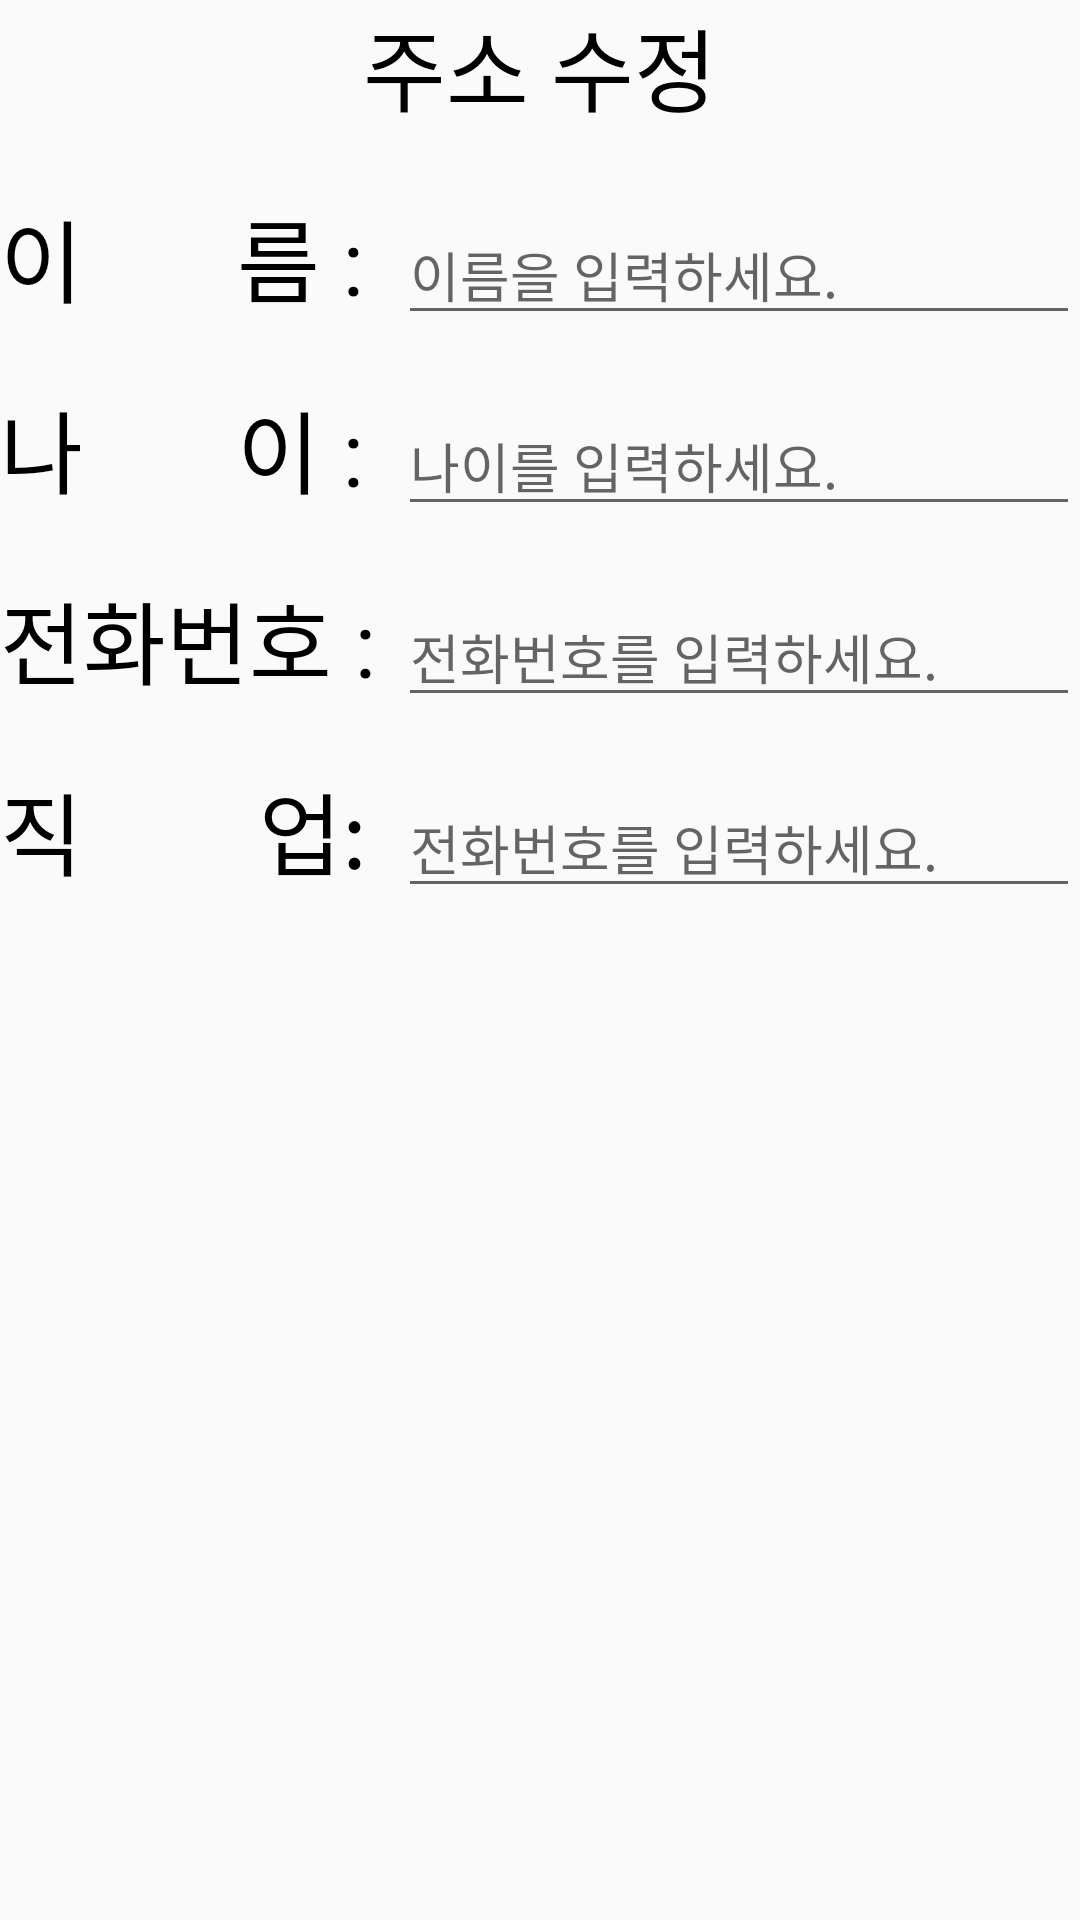

Reconstruct the res/layout file that produces this screen, plus the resources it refers to.
<!-- AndroidManifest.xml: application theme Theme.AdressProject -->
<!-- res/layout/correction_address.xml -->
<?xml version="1.0" encoding="utf-8"?>
<LinearLayout xmlns:android="http://schemas.android.com/apk/res/android"
    android:layout_width="match_parent"
    android:layout_height="match_parent"
    android:orientation="vertical">
    <TextView
        android:layout_width="match_parent"
        android:layout_height="wrap_content"
        android:text="주소 수정"
        android:gravity="center"
        android:textColor="@color/black"
        android:textSize="30dp"
        android:layout_marginBottom="20dp"/>
    <GridLayout
        android:layout_width="match_parent"
        android:layout_height="wrap_content"
        android:layout_marginBottom="10dp"
        android:columnCount="3"
        android:rowCount="4">
        <TextView
            android:layout_column="0"
            android:layout_row="0"
            android:text="이       름 : "
            android:textColor="@color/black"
            android:textSize="30dp"
            android:layout_marginBottom="20dp"/>
        <EditText
            android:id="@+id/correct_name"
            android:layout_column="1"
            android:layout_row="0"
            android:layout_columnSpan="2"
            android:layout_gravity="fill_horizontal"
            android:hint="이름을 입력하세요."/>
        <TextView
            android:layout_column="0"
            android:layout_row="1"
            android:text="나       이 : "
            android:textColor="@color/black"
            android:textSize="30dp"
            android:layout_marginBottom="20dp"/>
        <EditText
            android:id="@+id/correct_age"
            android:layout_column="1"
            android:layout_row="1"
            android:layout_columnSpan="2"
            android:layout_gravity="fill_horizontal"
            android:hint="나이를 입력하세요."/>
        <TextView
            android:layout_column="0"
            android:layout_row="2"
            android:text="전화번호 : "
            android:textColor="@color/black"
            android:textSize="30dp"
            android:layout_marginBottom="20dp"/>
        <EditText
            android:id="@+id/correct_phone_number"
            android:layout_column="1"
            android:layout_row="2"
            android:layout_columnSpan="2"
            android:layout_gravity="fill_horizontal"
            android:hint="전화번호를 입력하세요."/>
        <TextView
            android:layout_column="0"
            android:layout_row="3"
            android:text="직        업: "
            android:textColor="@color/black"
            android:textSize="30dp"
            android:layout_marginBottom="20dp"/>
        <EditText
            android:id="@+id/correct_job"
            android:layout_column="1"
            android:layout_row="3"
            android:layout_columnSpan="2"
            android:layout_gravity="fill_horizontal"
            android:hint="전화번호를 입력하세요."/>

    </GridLayout>



</LinearLayout>
<!-- resources referenced by this layout -->
<resources>
  <style name="Theme.AdressProject" parent="Theme.AppCompat.DayNight.DarkActionBar">
          
          <item name="colorPrimary">@color/purple_500</item>
          <item name="colorPrimaryVariant">@color/purple_700</item>
          <item name="colorOnPrimary">@color/white</item>
          
          <item name="colorSecondary">@color/teal_200</item>
          <item name="colorSecondaryVariant">@color/teal_700</item>
          <item name="colorOnSecondary">@color/black</item>
          
          <item name="android:statusBarColor">?attr/colorPrimaryVariant</item>
          
      </style>
  <!-- not gathered from this repository: default colours our renderer supplied (Android Studio template values) -->
  <color name="purple_500">#FF6200EE</color>
  <color name="purple_700">#FF3700B3</color>
  <color name="teal_200">#FF03DAC5</color>
  <color name="teal_700">#FF018786</color>
  <color name="black">#FF000000</color>
  <color name="white">#FFFFFFFF</color>
</resources>
